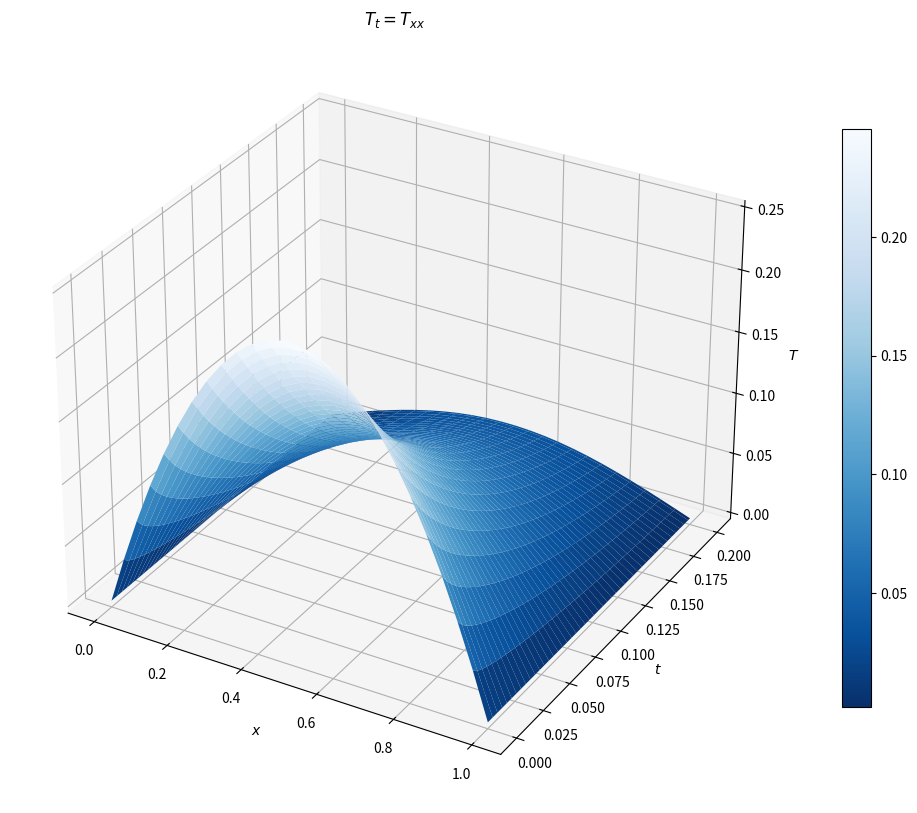

The script that saved this image:
import numpy as np
import matplotlib.pyplot as plt
import mpl_toolkits.mplot3d


# 定义一个名为HeatEquation的类，用于表示偏微分方程。
# 类包含以下参数：alpha、X、T和初始条件（ic）和边界条件（bcl和bcr）。
class HeatEquation:
    def __init__(
        self,
        alpha,
        X,
        T,
        initialCondition=lambda x: x * (1 - x),
        boundaryConditionL=lambda x: 0,
        boundaryConditionR=lambda x: 0,
    ):
        self.alpha = alpha
        self.ic = initialCondition
        self.bcl = boundaryConditionL
        self.bcr = boundaryConditionR
        self.X = X
        self.T = T

# 定义一个名为ExplicitEulerScheme的类，用于表示显式欧拉法求解偏微分方程。
# 类包含以下参数：M、N和equation
class ExplicitEulerScheme:
    def __init__(self, M, N, equation):
        self.eq = equation
        self.dt = self.eq.T / M
        self.dx = self.eq.X / N
        self.T = np.zeros((N + 1, M + 1))
        self.xArray = np.linspace(0, self.eq.X, N + 1)
        self.T[:, 0] = self.eq.ic(self.xArray)
        self.r = self.eq.alpha * self.dt / self.dx / self.dx
        self.M = M
        self.N = N

    # 用于回溯求解时间步长
    def roll_back(self):
        for n in range(0, self.M):
            for i in range(1, self.N):
                self.T[i][n + 1] = (
                    self.r * self.T[i - 1][n]
                    + (1 - 2 * self.r) * self.T[i][n]
                    + self.r * self.T[i + 1][n]
                )
        self.T[0][n + 1] = self.eq.bcl(self.xArray[0])
        self.T[self.N][n + 1] = self.eq.bcr(self.xArray[-1])

    # 用于生成网格数据
    def mesh_grids(self):
        tArray = np.linspace(0, self.eq.T, self.M + 1)
        tGrids, xGrids = np.meshgrid(tArray, self.xArray)
        return tGrids, xGrids


# 创建一个HeatEquation类的实例，并设置alpha、X和T的值。
ht = HeatEquation(1.0, 1.0, 1.0)

# 创建一个ExplicitEulerScheme类的实例，并设置M和N的值。
scheme = ExplicitEulerScheme(2500, 25, ht)

# 求解时间步长
scheme.roll_back()

# 在主程序中，调用mesh_grids方法，生成网格数据。
tGrids, xGrids = scheme.mesh_grids()

# 创建一个画布，并添加一个3D子图
fig = plt.figure(figsize=(16, 10))
ax = fig.add_subplot(1, 1, 1, projection="3d")


cutoff = int(0.2 / scheme.dt) + 1

# 在3D子图中，绘制曲面，使用plot_surface方法
surface = ax.plot_surface(
    xGrids[:, :cutoff], tGrids[:, :cutoff], scheme.T[:, :cutoff], cmap=plt.cm.Blues_r
)
ax.set_xlabel("$x$")
ax.set_ylabel("$t$")
ax.set_zlabel("$T$")
ax.set_title("$T_{t} = T_{xx}$")
fig.colorbar(surface, shrink=0.75)
plt.grid()


plt.show()

# 这个画出的图的颜色深浅表示的是解的值。蓝色表示解的值较大，白色表示解的值较小。
# 可以看出，在二维欧拉方程中，解的值随着x和y的变化而变化。颜色深浅代表了求解后的解的值。